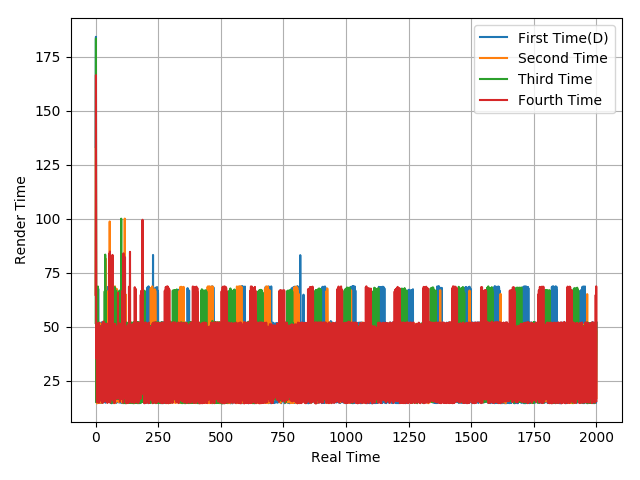

Data behind this chart, as committed beside it:
133.29, 184.18, 16.8, 32.28, 52, 15.05, 68.3, 15.36, 67.98, 14.86, 67.6, 15.86, 51.44, 15.23, 34.47, 50.58, 15.77, 49.06, 16.91, 51.64, 14.75, 51.86, 16.66, 31.36
64.72, 133.3, 83.45, 16.79, 68.55, 14.56, 52.08, 50, 15.27, 32.8, 51.94, 16.64, 33.34, 50.04, 14.72, 51.95, 16.62, 50.06, 14.9, 35.07, 50.08, 15.36, 34.57, 50.02
51.74, 183.4, 15.11, 49.68, 16.7, 66.7, 18.55, 64.9, 16.61, 68.63, 16.59, 50.09, 16.59, 48.04, 16.76, 33.32, 50.03, 16.54, 50.23, 16.51, 33.27, 50.1, 16.63, 33.36
64.88, 166.4, 35.34, 50.03, 50.03, 15.18, 51.53, 50.01, 16.5, 49.11, 17.67, 50.02, 14.85, 51.82, 16.41, 50.29, 16.62, 49.22, 15.79, 32.99, 50.07, 18.6, 50.04, 16.64
